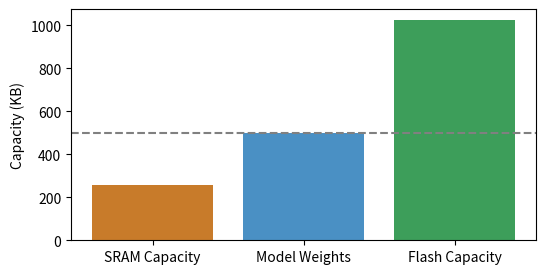

Write the Python code that produced this figure.
import os
import matplotlib.pyplot as plt

memories = ['SRAM Capacity', 'Model Weights', 'Flash Capacity']
sizes = [256, 500, 1024]
colors = ['#c87b2a', '#4a90c4', '#3d9e5a']

plt.figure(figsize=(6, 3))
plt.bar(memories, sizes, color=colors)
plt.axhline(500, color='gray', linestyle='--')
plt.ylabel('Capacity (KB)')
plt.savefig(os.environ.get('VISUAL_OUT_PATH', 'out.svg'), format='svg', bbox_inches='tight')
